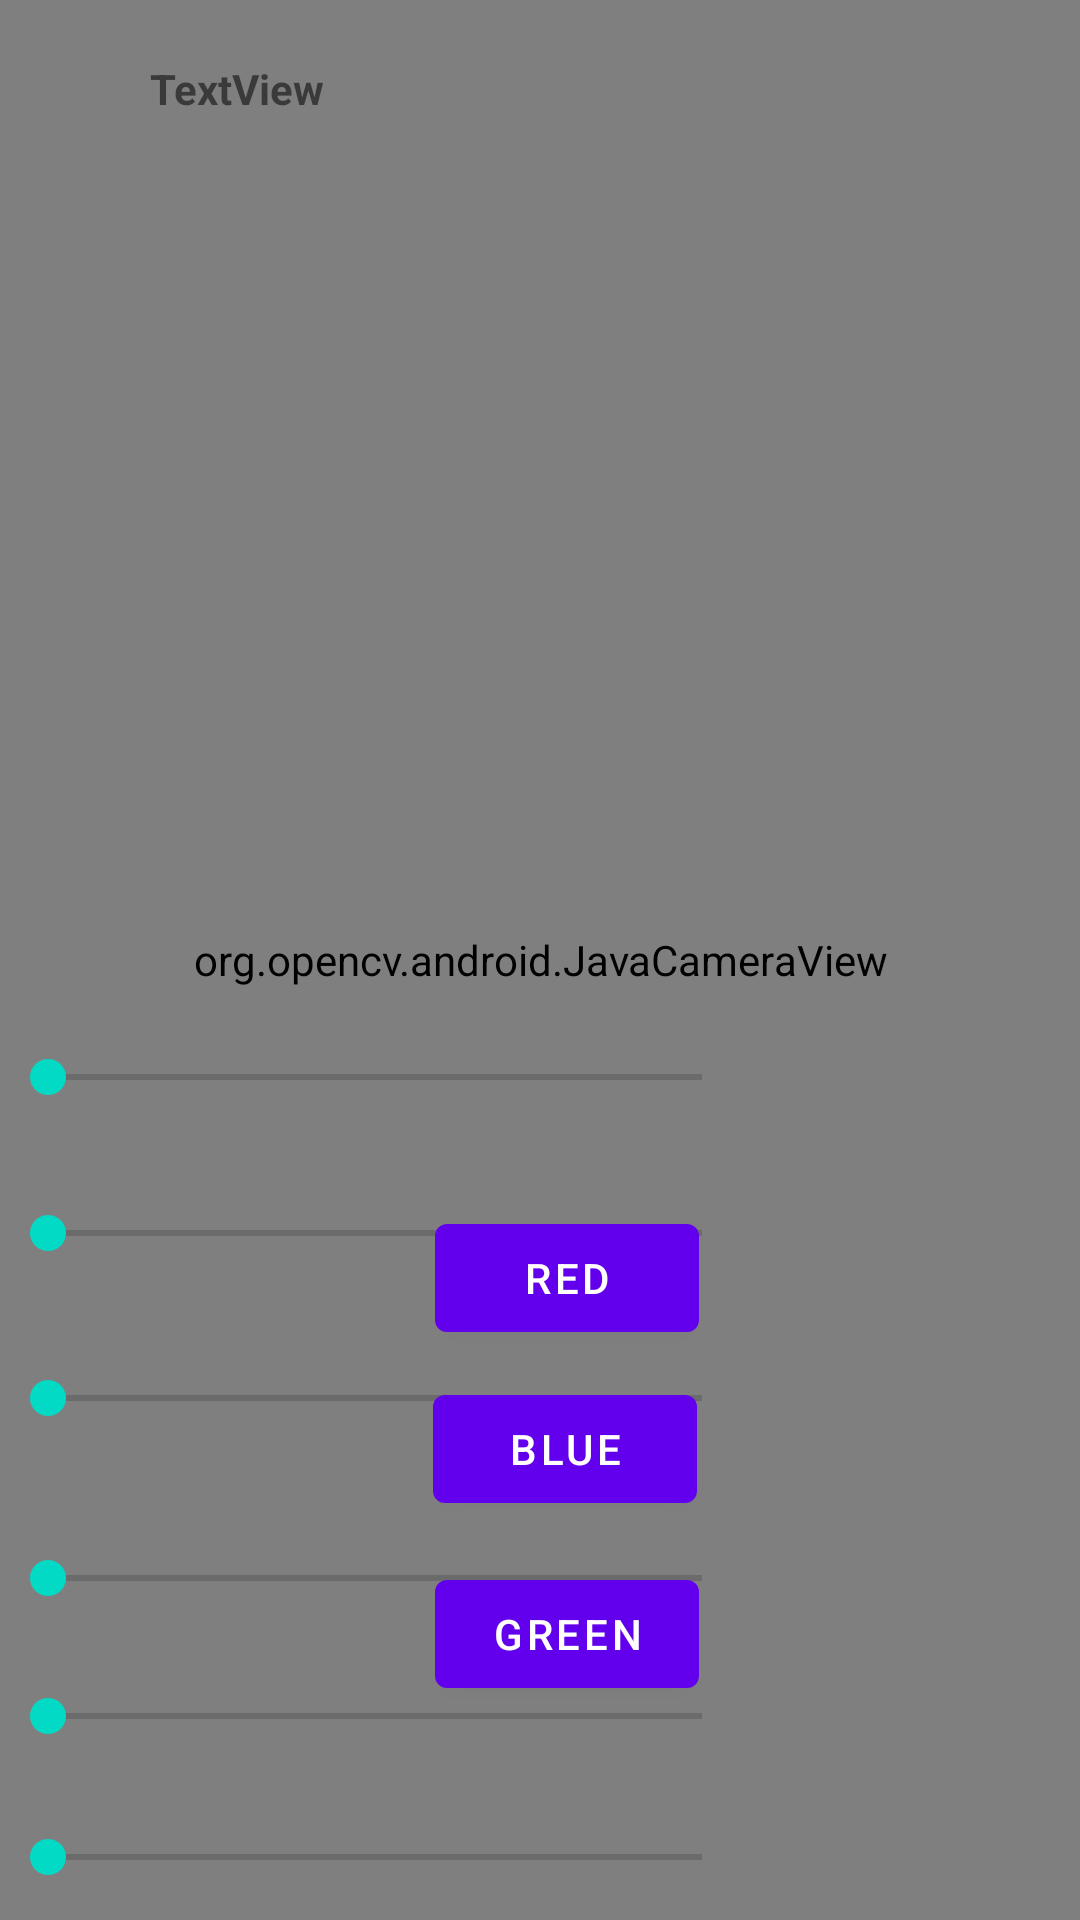

Write the Android layout XML for this screen, with the resource values it uses.
<!-- AndroidManifest.xml: application theme AppTheme -->
<!-- res/layout/activity_move_dist.xml -->
<?xml version="1.0" encoding="utf-8"?>
<RelativeLayout xmlns:android="http://schemas.android.com/apk/res/android"
    xmlns:tools="http://schemas.android.com/tools"
    android:layout_width="match_parent"
    android:layout_height="match_parent"
    tools:context="com.vitpunerobotics.netra.activities.Move_dist">

    <org.opencv.android.JavaCameraView
        android:id="@+id/javaCameraView"
        android:layout_width="match_parent"
        android:layout_height="match_parent" />

    <SeekBar
        android:id="@+id/h_min"
        android:layout_width="250dp"
        android:layout_height="wrap_content"
        android:layout_alignBottom="@+id/h_max"
        android:layout_alignParentStart="true"
        android:layout_marginStart="0dp"
        android:layout_marginBottom="52dp" />

    <SeekBar
        android:id="@+id/h_max"
        android:layout_width="250dp"
        android:layout_height="wrap_content"
        android:layout_above="@+id/s_min"
        android:layout_alignParentStart="true"
        android:layout_marginStart="0dp"
        android:layout_marginBottom="37dp" />

    <SeekBar
        android:id="@+id/s_min"
        android:layout_width="250dp"
        android:layout_height="wrap_content"
        android:layout_alignParentStart="true"
        android:layout_alignParentBottom="true"
        android:layout_marginStart="0dp"
        android:layout_marginBottom="165dp" />

    <SeekBar
        android:id="@+id/s_max"
        android:layout_width="250dp"
        android:layout_height="wrap_content"
        android:layout_alignParentStart="true"
        android:layout_alignParentBottom="true"
        android:layout_marginStart="0dp"
        android:layout_marginBottom="105dp" />

    <SeekBar
        android:id="@+id/v_min"
        android:layout_width="250dp"
        android:layout_height="wrap_content"
        android:layout_alignParentStart="true"
        android:layout_alignParentBottom="true"
        android:layout_marginStart="0dp"
        android:layout_marginBottom="59dp" />

    <SeekBar
        android:id="@+id/v_max"
        android:layout_width="250dp"
        android:layout_height="wrap_content"
        android:layout_alignParentStart="true"
        android:layout_alignParentBottom="true"
        android:layout_marginStart="0dp"
        android:layout_marginBottom="12dp" />

    <Button
        android:id="@+id/Red"
        android:layout_width="wrap_content"
        android:layout_height="wrap_content"
        android:layout_alignBottom="@+id/s_min"
        android:layout_alignParentEnd="true"
        android:layout_marginEnd="127dp"
        android:layout_marginBottom="25dp"
        android:text="@string/red" />

    <Button
        android:id="@+id/Blue"
        android:layout_width="wrap_content"
        android:layout_height="wrap_content"
        android:layout_alignStart="@+id/Red"
        android:layout_alignTop="@+id/h_max"
        android:layout_marginStart="-1dp"
        android:layout_marginTop="57dp"
        android:text="@string/blue" />

    <Button
        android:id="@+id/Green"
        android:layout_width="wrap_content"
        android:layout_height="wrap_content"
        android:layout_alignStart="@+id/Red"
        android:layout_alignBottom="@+id/s_max"
        android:layout_marginStart="0dp"
        android:layout_marginBottom="-34dp"
        android:text="@string/green" />

    <TextView
        android:id="@+id/dist"
        android:layout_width="wrap_content"
        android:layout_height="wrap_content"
        android:layout_marginStart="50dp"
        android:layout_marginTop="20dp"
        android:text="@string/textview"

        android:textStyle="bold" />


</RelativeLayout>
<!-- resources referenced by this layout -->
<resources>
  <string name="blue">BLUE</string>
  <string name="green">GREEN</string>
  <string name="red">RED</string>
  <string name="textview">TextView</string>
  <style name="AppTheme" parent="Theme.AppCompat.DayNight.DarkActionBar">
          
          <item name="colorPrimary">@color/colorPrimary</item>
          <item name="colorPrimaryDark">@color/colorPrimaryDark</item>
          <item name="colorAccent">@color/colorAccent</item>
      </style>
  <color name="colorPrimary">#008577</color>
  <color name="colorPrimaryDark">#DBCA33</color>
  <color name="colorAccent">#D81B60</color>
</resources>
